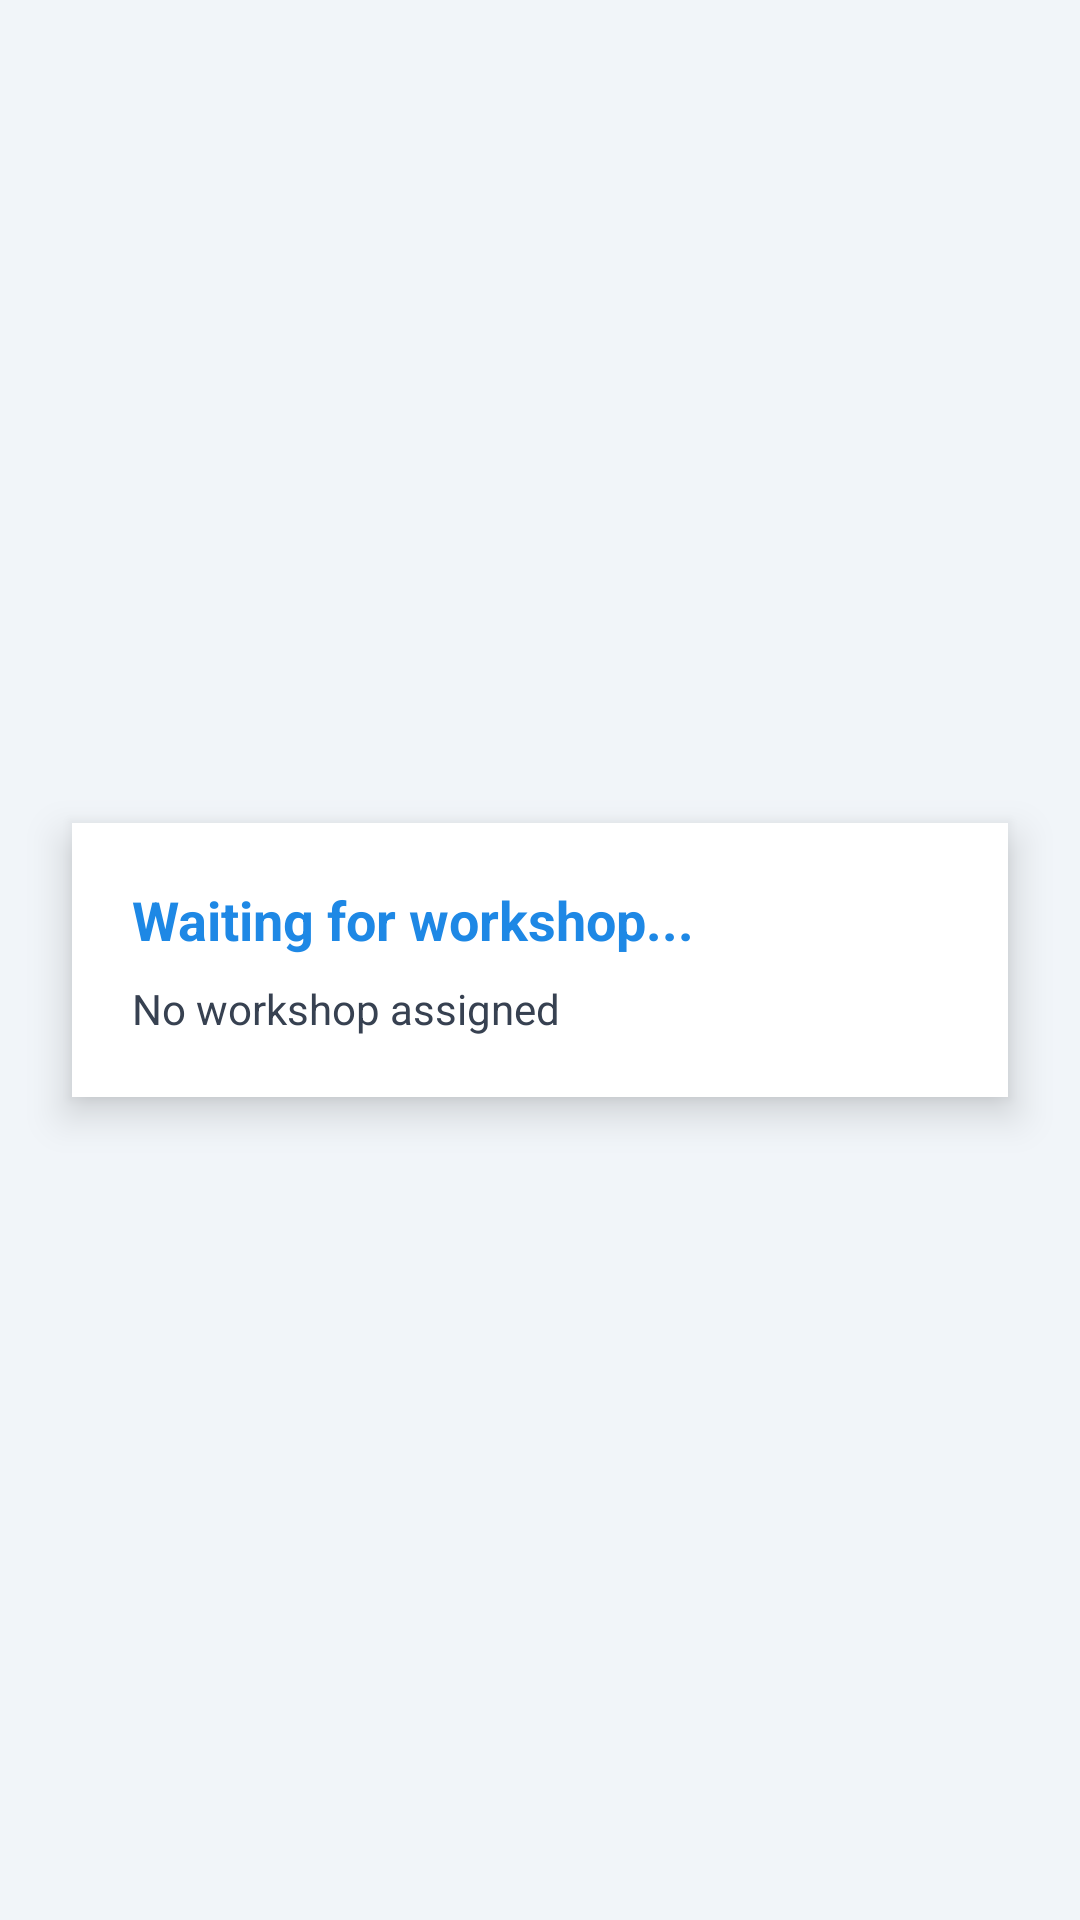

Produce the Android XML layout that renders to this screen, including the resource entries it uses.
<!-- AndroidManifest.xml: application theme Theme.ResQRide -->
<!-- res/layout/activity_sos_status.xml -->
<?xml version="1.0" encoding="utf-8"?>
<FrameLayout xmlns:android="http://schemas.android.com/apk/res/android"
    android:layout_width="match_parent"
    android:layout_height="match_parent"
    android:background="#F1F5F9">

    
    <LinearLayout
        android:orientation="vertical"
        android:padding="20dp"
        android:layout_gravity="center"
        android:background="#FFFFFF"
        android:elevation="8dp"
        android:layout_width="match_parent"
        android:layout_height="wrap_content"
        android:layout_margin="24dp">

        <TextView
            android:id="@+id/txtStatus"
            android:text="Waiting for workshop..."
            android:textSize="18sp"
            android:textStyle="bold"
            android:textColor="#1E88E5"
            android:layout_width="wrap_content"
            android:layout_height="wrap_content"/>

        <TextView
            android:id="@+id/txtWorkshop"
            android:text="No workshop assigned"
            android:textSize="14sp"
            android:layout_marginTop="8dp"
            android:textColor="#374151"
            android:layout_width="wrap_content"
            android:layout_height="wrap_content"/>

    </LinearLayout>

</FrameLayout>
<!-- resources referenced by this layout -->
<resources>
  <style name="Theme.ResQRide" parent="Theme.Material3.DayNight.NoActionBar">
  
          <item name="android:windowAnimationStyle">
              @style/AppAnimation
          </item>
  
          
          <item name="colorPrimary">@color/primaryColor</item>
          <item name="colorOnPrimary">@android:color/white</item>
  
          
          <item name="colorSecondary">@color/secondaryColor</item>
          <item name="colorOnSecondary">@android:color/white</item>
  
          
          <item name="colorTertiary">@color/primaryColor</item>
  
      </style>
  <style name="AppAnimation">
          <item name="android:activityOpenEnterAnimation">
              @anim/fade_in
          </item>
          <item name="android:activityOpenExitAnimation">
              @anim/fade_out
          </item>
          <item name="android:activityCloseEnterAnimation">
              @anim/fade_in
          </item>
          <item name="android:activityCloseExitAnimation">
              @anim/fade_out
          </item>
      </style>
  <color name="primaryColor">#0EA5E9</color>
  <color name="secondaryColor">#DC2626</color>
</resources>
